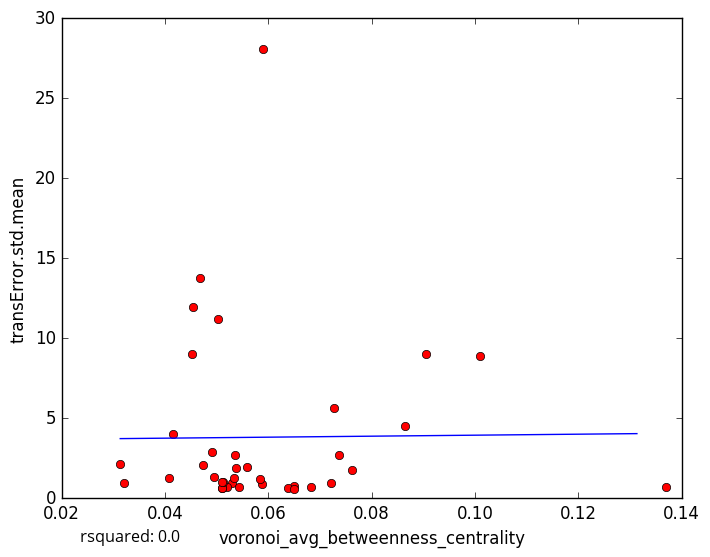

Source data for this figure (header and first rows):
voronoi_avg_betweenness_centrality, transError.std.mean
0.06496, 0.7936
0.05306, 0.9713
0.06375, 0.66
0.06507, 0.5538
0.05199, 0.6796
0.05439, 0.6958
0.05114, 0.6466
0.05102, 0.6451
0.09052, 8.996
0.05035, 11.19
0.04156, 4.032
0.05885, 0.8686
0.03213, 0.9805
0.07206, 0.9311
0.137, 0.6812
0.06824, 0.7184
0.05839, 1.188
0.05337, 1.286
0.04078, 1.247
0.04727, 2.103
0.05122, 1.003
0.05107, 1.011
0.04942, 1.306
0.04677, 13.79
0.101, 8.904
0.07266, 5.655
0.05382, 1.895
0.05364, 2.718
0.05592, 1.922
0.07372, 2.705
0.05897, 28.1
0.04919, 2.897
0.04549, 11.95
0.08642, 4.521
0.04531, 9.02
0.03134, 2.112
0.07619, 1.773
5-Fold RMSE:, 3.13, 9.739, 3.758, 4.23, 4.23
Average 5-Fold RMSE:, 4.87
5-Fold rsquared:, -0.4076, -3.345, -0.03446, -0.8506, -0.8506
Average 5-Fold rsquared:, -0.9638
